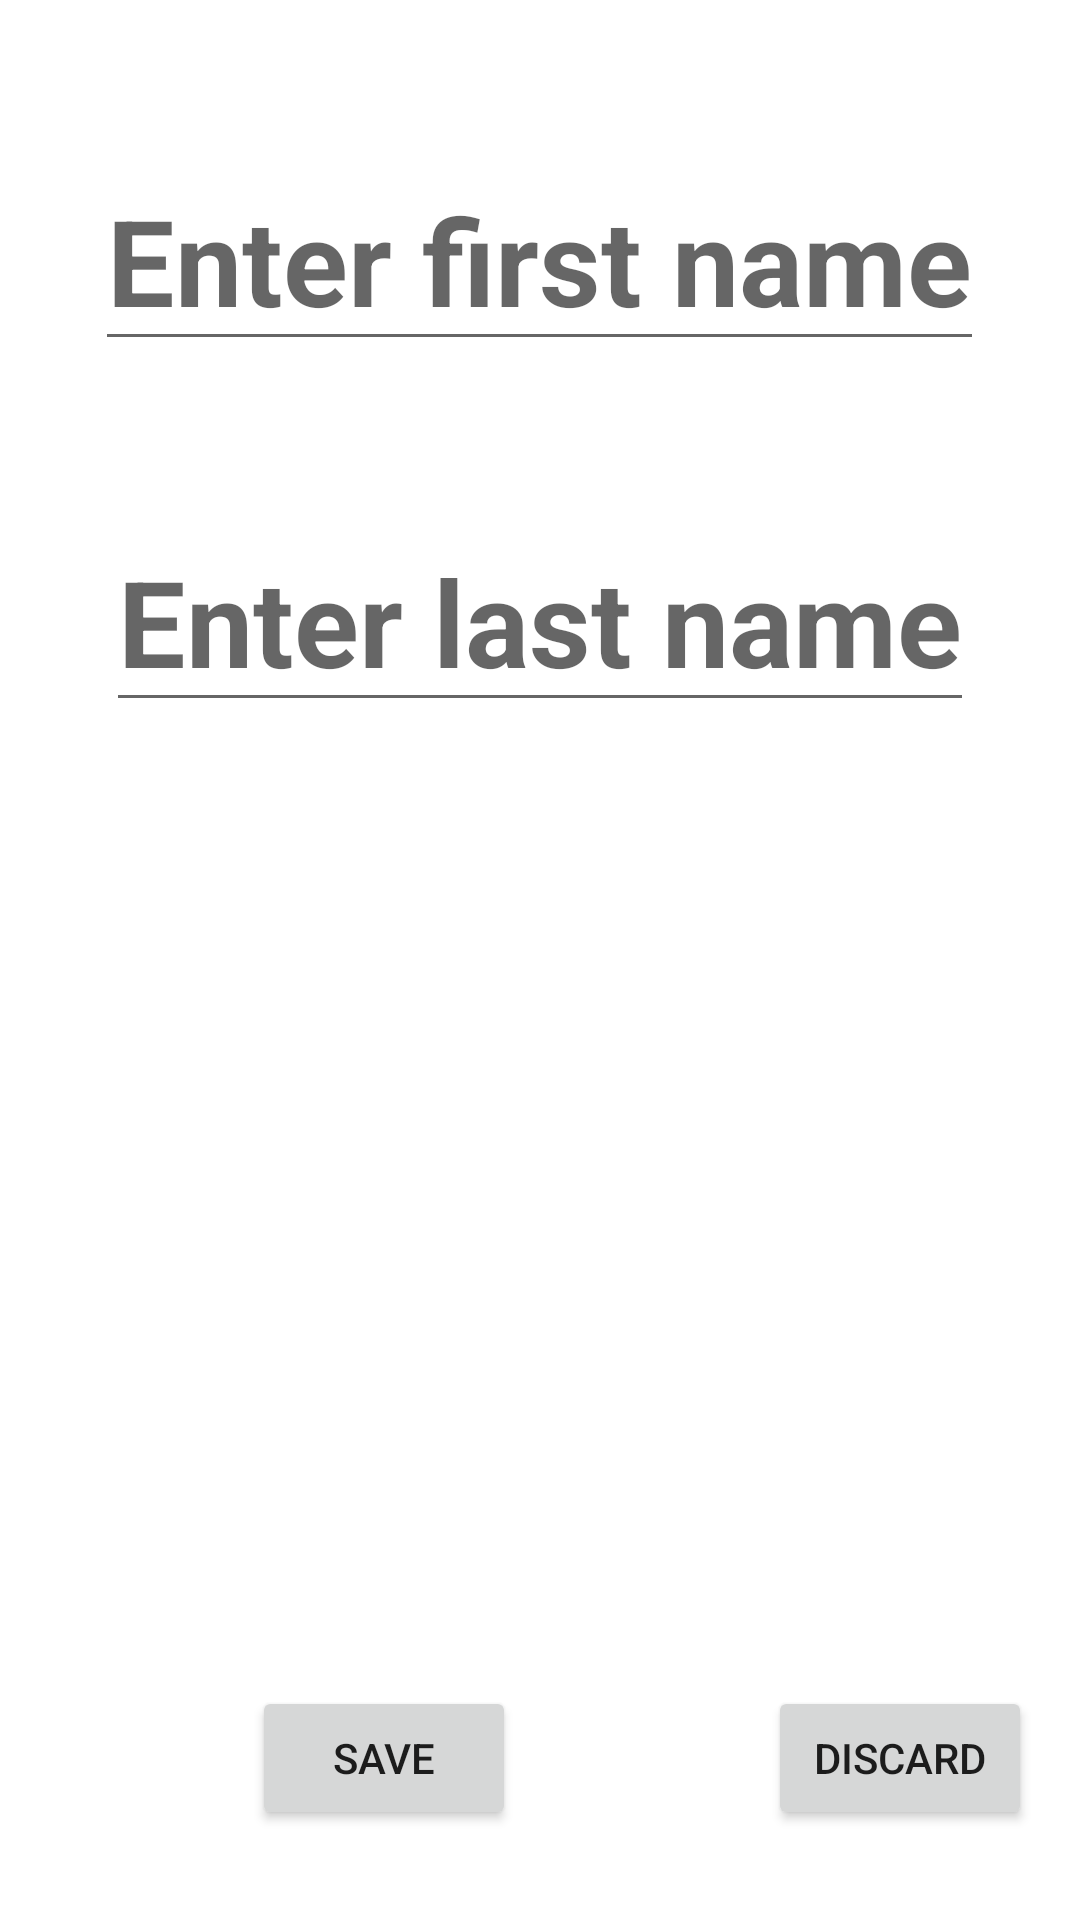

Layout XML and referenced resources for this Android screen:
<!-- AndroidManifest.xml: application theme Theme.User_data -->
<!-- res/layout/activity_user_name.xml -->
<?xml version="1.0" encoding="utf-8"?>
<LinearLayout
    xmlns:android="http://schemas.android.com/apk/res/android"
    xmlns:app="http://schemas.android.com/apk/res-auto"
    xmlns:tools="http://schemas.android.com/tools"
    android:layout_width="match_parent"
    android:layout_height="match_parent"
    tools:context=".UserNameActivity"
    android:orientation="vertical">
    <EditText
        style="@style/EditTextStyle"
        android:id="@+id/firstName"
        android:hint="Enter first name"
    />

    <EditText
        style="@style/EditTextStyle"
        android:id="@+id/lastName"
        android:hint="Enter last name"/>


    <androidx.constraintlayout.widget.ConstraintLayout
        android:id="@+id/container1"
        android:layout_width="match_parent"
        android:layout_height="0dp"
        android:layout_weight="1"
        android:gravity="bottom"
        android:orientation="horizontal">

        <Button
            style="@style/ActivityFormButton"
            android:id="@+id/buttonSave"
            android:text="Save"
            app:layout_constraintRight_toLeftOf="@id/buttonDiscard"
            app:layout_constraintLeft_toLeftOf="parent"
            tools:ignore="MissingConstraints" />

        <Button
            style="@style/ActivityFormButton"
            android:id="@+id/buttonDiscard"
            android:layout_marginEnd="16dp"
            android:text="Discard"
            app:layout_constraintRight_toRightOf="parent"
            tools:ignore="MissingConstraints" />
    </androidx.constraintlayout.widget.ConstraintLayout>
</LinearLayout>
<!-- resources referenced by this layout -->
<resources>
  <style name="ActivityFormButton">
          <item name="android:layout_width">wrap_content</item>
          <item name="android:layout_height">wrap_content</item>
          <item name="layout_constraintBottom_toBottomOf">parent</item>
          <item name="android:layout_marginBottom">30dp</item>
      </style>
  <style name="EditTextStyle">
          <item name="android:layout_width">wrap_content</item>
          <item name="android:layout_height">wrap_content</item>
          <item name="android:textSize">40sp</item>
          <item name="android:paddingTop">60dp</item>
          <item name="android:layout_gravity">center</item>
          <item name="android:textStyle">bold</item>
          <item name="layout_constraintBottom_toBottomOf">parent</item>
          <item name="layout_constraintLeft_toLeftOf">parent</item>
          <item name="layout_constraintRight_toRightOf">parent</item>
          <item name="layout_constraintTop_toTopOf">parent</item>
      </style>
  <style name="Theme.User_data" parent="Theme.MaterialComponents.DayNight.DarkActionBar">
          
          <item name="colorPrimary">@color/purple_500</item>
          <item name="colorPrimaryVariant">@color/purple_700</item>
          <item name="colorOnPrimary">@color/white</item>
          
          <item name="colorSecondary">@color/teal_200</item>
          <item name="colorSecondaryVariant">@color/teal_700</item>
          <item name="colorOnSecondary">@color/black</item>
          
          <item name="android:statusBarColor" tools:targetApi="l">?attr/colorPrimaryVariant</item>
          
      </style>
  <!-- not gathered from this repository: default colours our renderer supplied (Android Studio template values) -->
  <color name="purple_500">#FF6200EE</color>
  <color name="purple_700">#FF3700B3</color>
  <color name="teal_200">#FF03DAC5</color>
  <color name="teal_700">#FF018786</color>
  <color name="black">#FF000000</color>
  <color name="white">#FFFFFFFF</color>
</resources>
